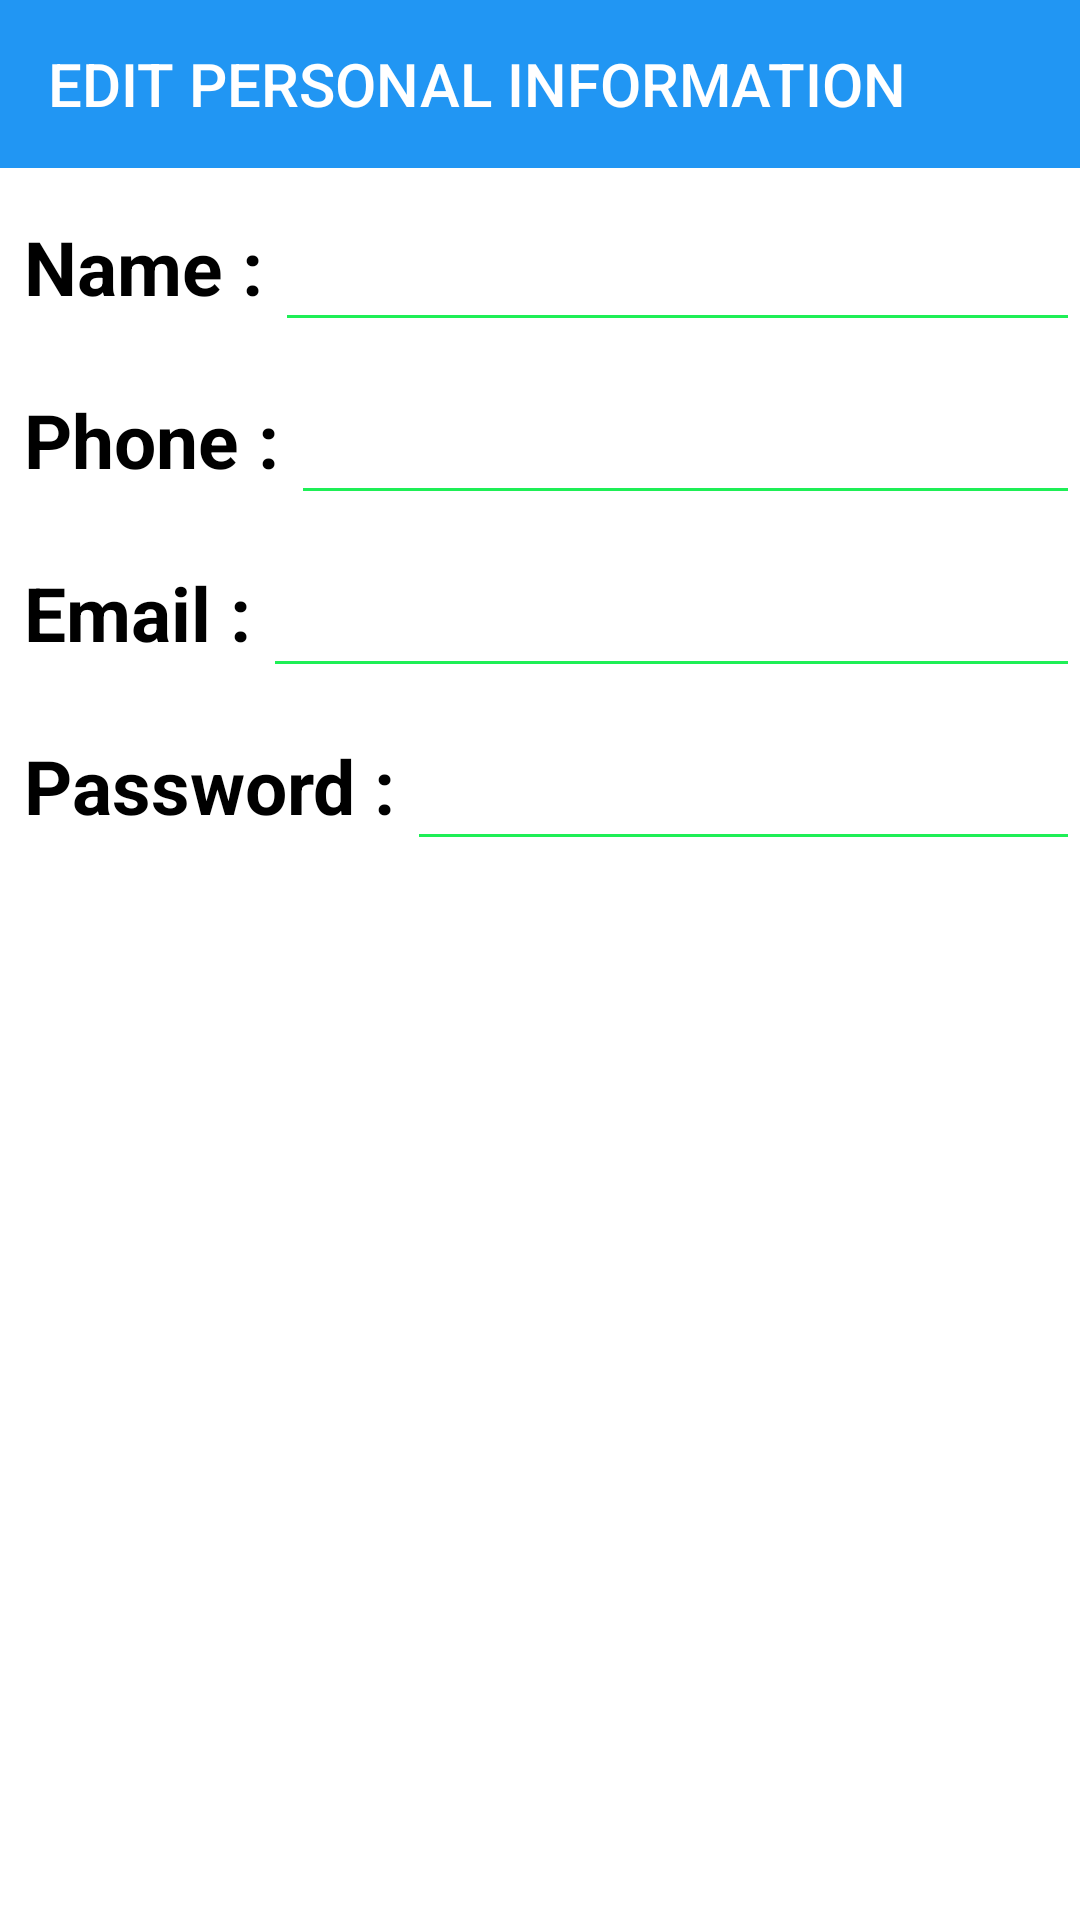

The Android layout XML behind this screen, and the referenced resources:
<!-- AndroidManifest.xml: activity theme Theme.BeyondZero.NoActionBar -->
<!-- res/layout/activity_edit_infor.xml -->
<?xml version="1.0" encoding="utf-8"?>
<androidx.core.widget.NestedScrollView
    xmlns:android="http://schemas.android.com/apk/res/android"
    xmlns:app="http://schemas.android.com/apk/res-auto"
    xmlns:tools="http://schemas.android.com/tools"
    android:layout_width="match_parent"
    android:layout_height="match_parent"
    tools:context=".Activites.EditInforActivity"
    android:orientation="vertical"
    android:background="@color/white">
    <androidx.constraintlayout.widget.ConstraintLayout
        android:layout_width="match_parent"
        android:layout_height="match_parent">
        <Toolbar
            android:id="@+id/toolbar"
            android:layout_width="match_parent"
            android:layout_height="wrap_content"
            android:background="@color/blue"
            android:textAlignment="center"
            android:title="EDIT PERSONAL INFORMATION"
            android:titleTextColor="@color/white"
            android:titleMarginStart="0dp"
            app:layout_constraintEnd_toEndOf="parent"
            app:layout_constraintStart_toStartOf="parent"
            app:layout_constraintTop_toTopOf="parent" />

        <TextView
            android:id="@+id/textView41"
            android:layout_width="wrap_content"
            android:layout_height="wrap_content"
            android:layout_marginStart="8dp"
            android:layout_marginTop="16dp"
            android:text="Name :"
            android:textStyle="bold"
            android:textColor="@color/black"
            android:textSize="25sp"
            app:layout_constraintStart_toStartOf="parent"
            app:layout_constraintTop_toBottomOf="@+id/toolbar" />

        <EditText
            android:id="@+id/pat_name"
            android:layout_width="0dp"
            android:layout_height="50dp"
            android:layout_marginStart="4dp"
            android:backgroundTint="@color/green"
            android:drawablePadding="14dp"
            android:minHeight="48dp"
            android:textColor="@color/green"
            android:textColorHint="@color/grey"
            app:layout_constraintBottom_toBottomOf="@+id/textView41"
            app:layout_constraintEnd_toEndOf="parent"
            app:layout_constraintStart_toEndOf="@+id/textView41"
            app:layout_constraintTop_toTopOf="@+id/textView41" />

        <TextView
            android:id="@+id/textView42"
            android:layout_width="wrap_content"
            android:layout_height="wrap_content"
            android:layout_marginStart="8dp"
            android:layout_marginTop="24dp"
            android:text="Phone :"
            android:textStyle="bold"
            android:textColor="@color/black"
            android:textSize="25sp"
            app:layout_constraintStart_toStartOf="parent"
            app:layout_constraintTop_toBottomOf="@+id/textView41" />
        <EditText
            android:id="@+id/pat_phone"
            android:layout_width="0dp"
            android:layout_height="50dp"
            android:layout_marginStart="4dp"
            android:backgroundTint="@color/green"
            android:drawablePadding="14dp"
            android:minHeight="48dp"
            android:textColor="@color/green"
            android:textColorHint="@color/grey"
            app:layout_constraintBottom_toBottomOf="@+id/textView42"
            app:layout_constraintEnd_toEndOf="parent"
            app:layout_constraintStart_toEndOf="@+id/textView42"
            app:layout_constraintTop_toTopOf="@+id/textView42"/>
        <TextView
            android:id="@+id/textView43"
            android:layout_width="wrap_content"
            android:layout_height="wrap_content"
            android:layout_marginStart="8dp"
            android:layout_marginTop="24dp"
            android:text="Email :"
            android:textStyle="bold"
            android:textColor="@color/black"
            android:textSize="25sp"
            app:layout_constraintStart_toStartOf="parent"
            app:layout_constraintTop_toBottomOf="@+id/textView42" />
        <EditText
            android:id="@+id/pat_email"
            android:layout_width="0dp"
            android:layout_height="50dp"
            android:layout_marginStart="4dp"
            android:backgroundTint="@color/green"
            android:drawablePadding="14dp"
            android:minHeight="48dp"
            android:textColor="@color/green"
            android:textColorHint="@color/grey"
            app:layout_constraintBottom_toBottomOf="@+id/textView43"
            app:layout_constraintEnd_toEndOf="parent"
            app:layout_constraintStart_toEndOf="@+id/textView43"
            app:layout_constraintTop_toTopOf="@+id/textView43"/>
        <TextView
            android:id="@+id/textView44"
            android:layout_width="wrap_content"
            android:layout_height="wrap_content"
            android:layout_marginStart="8dp"
            android:layout_marginTop="24dp"
            android:text="Password :"
            android:textStyle="bold"
            android:textColor="@color/black"
            android:textSize="25sp"
            app:layout_constraintStart_toStartOf="parent"
            app:layout_constraintTop_toBottomOf="@+id/textView43" />
        <EditText
            android:id="@+id/pat_password"
            android:layout_width="0dp"
            android:layout_height="50dp"
            android:layout_marginStart="4dp"
            android:backgroundTint="@color/green"
            android:drawablePadding="14dp"
            android:minHeight="48dp"
            android:textColor="@color/green"
            android:textColorHint="@color/grey"
            app:layout_constraintBottom_toBottomOf="@+id/textView44"
            app:layout_constraintEnd_toEndOf="parent"
            app:layout_constraintStart_toEndOf="@+id/textView44"
            app:layout_constraintTop_toTopOf="@+id/textView44"/>
        <androidx.appcompat.widget.AppCompatButton
            android:id="@+id/edit_btn"
            android:layout_width="match_parent"
            android:layout_height="wrap_content"
            android:layout_marginStart="70dp"
            android:layout_marginTop="24dp"
            android:layout_marginEnd="70dp"
            android:layout_marginBottom="24dp"
            android:background="@drawable/call_btn_background"
            android:text="EDIT"
            android:textColor="@color/white"
            app:layout_constraintBottom_toBottomOf="parent"
            app:layout_constraintEnd_toEndOf="parent"
            app:layout_constraintStart_toStartOf="parent"
            app:layout_constraintTop_toBottomOf="@+id/textView44" />


    </androidx.constraintlayout.widget.ConstraintLayout>

</androidx.core.widget.NestedScrollView>
<!-- resources referenced by this layout -->
<resources>
  <color name="black">#FF000000</color>
  <color name="blue">#2196F3</color>
  <color name="green">#1EEF56</color>
  <color name="grey">#393d40</color>
  <color name="white">#FFFFFFFF</color>
  <style name="Theme.BeyondZero.NoActionBar">
          <item name="windowActionBar">false</item>
          <item name="windowNoTitle">true</item>
      </style>
</resources>
